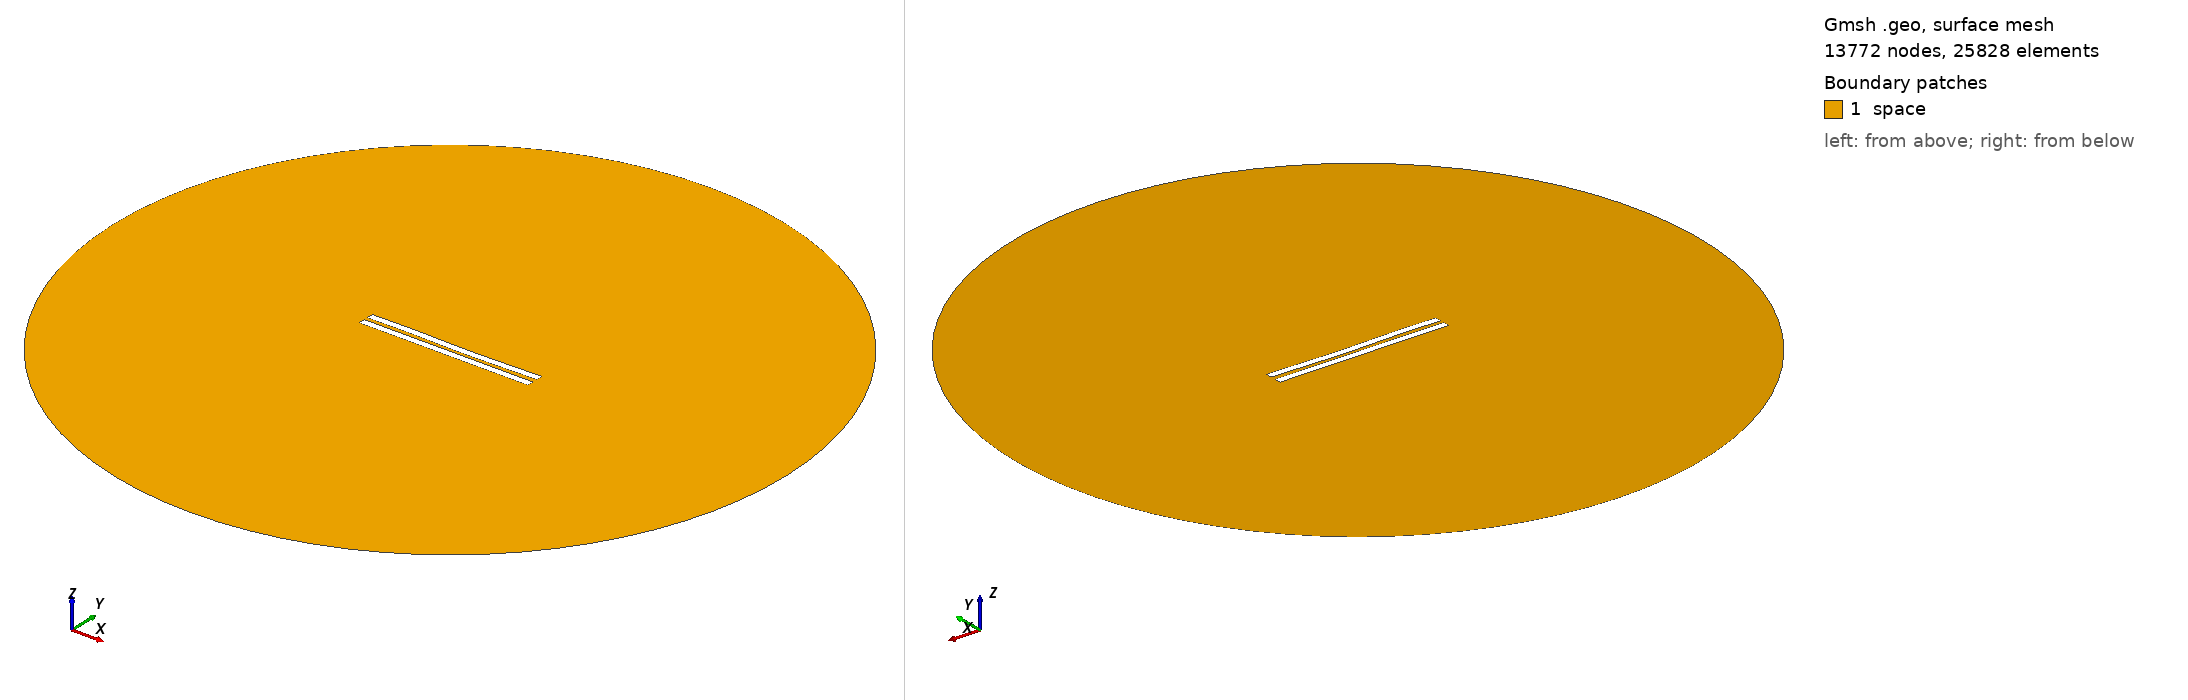

Gmsh geometry script, surface-meshed: 13772 nodes, 25828 surface elements. Boundary patches (legend numbers): 1 space. Left view from above one corner, right view from below the opposite corner. Legend entries are the model's physical surfaces. The drawing asked Gmsh for element sizes between 1% and 20% of the model's largest extent; the script's own settings can give other sizes.

=== 2899.geo (drawn) ===
//---------------------------------------
// Geometry kernel
//---------------------------------------

SetFactory("OpenCASCADE");



//---------------------------------------
// Parameters of the geometry
//---------------------------------------

// Overetch of the upper plate
overetch = 0.0;

// Distance between the plates
distance = 2.5;

// Discretization over the x axis (for the deformation)
nx = 50; 

// Length of the plate
L = 100 - overetch; 

// Number of modes
n = 4; 

// 1st mode coefficient
coeff(1) = 0.07499999999999998;
beta(1) = 0.596864 * 3.1415926535 / L;

// 2nd mode coefficient
coeff(2) = -0.15;
beta(2) = 1.49418 * 3.1415926535 / L;

// 3rd mode coefficient
coeff(3) = 0.15;
beta(3) = 2.50025 * 3.1415926535 / L;

// 4th mode coefficient
coeff(4) = 0.07499999999999998;
beta(4) = 3.49999 * 3.1415926535 / L;



//---------------------------------------
// Upper plate (deformed rectangle)
//---------------------------------------

// Coordiantes of the upper plate
xmin = -50;
xmax = 50 - overetch;

// Height of the upper plate
yheight = 4 - 2 * overetch;

// Indexes of the points
UpperID[] = {};
LowerID[] = {};
LeftID[] = {};
RightID[] = {};

// Point index
p = 1;

// Horizontal edges
For i In {1:nx}
    x = xmin + (i-1)*(xmax - xmin)/(nx-1);

    y_bottom = distance / 2 + overetch;
    For j In {1:n}
        C = (Cosh(beta(j)*L) + Cos(beta(j)*L)) / (Sinh(beta(j)*L) + Sin(beta(j)*L));
        y_bottom  = y_bottom + coeff(j) * (Cosh(beta(j)*(x+50)) - Cos(beta(j)*(x+50)) - C * (Sinh(beta(j)*(x+50)) - Sin(beta(j)*(x+50))));
    EndFor

    y_top = y_bottom + yheight;

    Point(p) = {x, y_top, 0, 1.0};
    UpperID[i] = p;
    p = p + 1;

    Point(p) = {x, y_bottom, 0, 1.0};
    LowerID[i] = p;
    p = p + 1;
EndFor

// Create point lists
UpperPts[] = {}; LowerPts[] = {};
For i In {1:nx}
  UpperPts[] += {UpperID[i]};
  LowerPts[] += {LowerID[i]};
EndFor

// Build splines
Spline(1) = {UpperPts[]};
Spline(2) = {LowerPts[]};
Line(3) = {LowerPts[nx-1], UpperPts[nx-1]};
Line(4) = {LowerPts[0], UpperPts[0]};

// Build the plane surface
Curve Loop(1) = {2, 3, -1, -4};
Plane Surface(1) = {1};



//---------------------------------------
// Lower plate (rectangle)
//---------------------------------------

// Vertices
Point(1001) = {-50, -1, 0, 1.0};
Point(1002) = { 50, -1, 0, 1.0};
Point(1003) = { 50,  -5, 0, 1.0};
Point(1004) = {-50,  -5, 0, 1.0};

// Edges
Line(5) = {1001, 1002};
Line(6) = {1002, 1003};
Line(7) = {1003, 1004};
Line(8) = {1004, 1001};

// Plane surface
Line Loop(2) = {5, 6, 7, 8};
Plane Surface(2) = {2}; 



//---------------------------------------
// Outer (fictious) boundary
//---------------------------------------

// Points
Point(1005) = {0, 0, 0};       // Center
Point(1006) = {200, 0, 0};     // Start point
Point(1007) = {0, 200, 0};     // 90 degrees
Point(1008) = {-200, 0, 0};    // 180 degrees
Point(1009) = {0, -200, 0};    // 270 degrees

// Circle arcs (each needs start, center, end)
Circle(9) = {1006, 1005, 1007};
Circle(10) = {1007, 1005, 1008};
Circle(11) = {1008, 1005, 1009};
Circle(12) = {1009, 1005, 1006};

// Plane surface for the entire domain
Curve Loop(3) = {9, 10, 11, 12};
Surface(3) = {3};

// Subtract the plates from the whole domain to obtain the actual domain where we want to solve the equations
BooleanDifference{ Surface{3}; Delete; }{ Surface{1}; Surface{2}; Delete; }




//---------------------------------------
// Transfinite Lines/Curves
//---------------------------------------

// Set the number of points on the boundaries
r = 7;

// Plates
Transfinite Curve {1, 2} = 50*r Using Progression 1;
Transfinite Curve {3, 4} = 2*r Using Progression 1;
Transfinite Line {5, 7} = 50*r Using Progression 1;
Transfinite Line {6, 8} = 2*r Using Progression 1;

// Outer boundary
Transfinite Line {9, 10, 11, 12} = 20 Using Progression 1;



//---------------------------------------
// Physical groups
//---------------------------------------                

// Physical curves (boundaries)
Physical Line("force_segment", 10) = {2};
Physical Line("upper_plate", 11) = {1, 3, 4};
Physical Line("lower_plate", 12) = {5, 6, 7, 8};
Physical Line("boundary", 20) = {9, 10, 11, 12};

// Physical Surfaces
Physical Surface("space", 30) = {3};



//---------------------------------------
// 6. Generate the Mesh
//---------------------------------------

// 2D mesh generation
Mesh 2;
